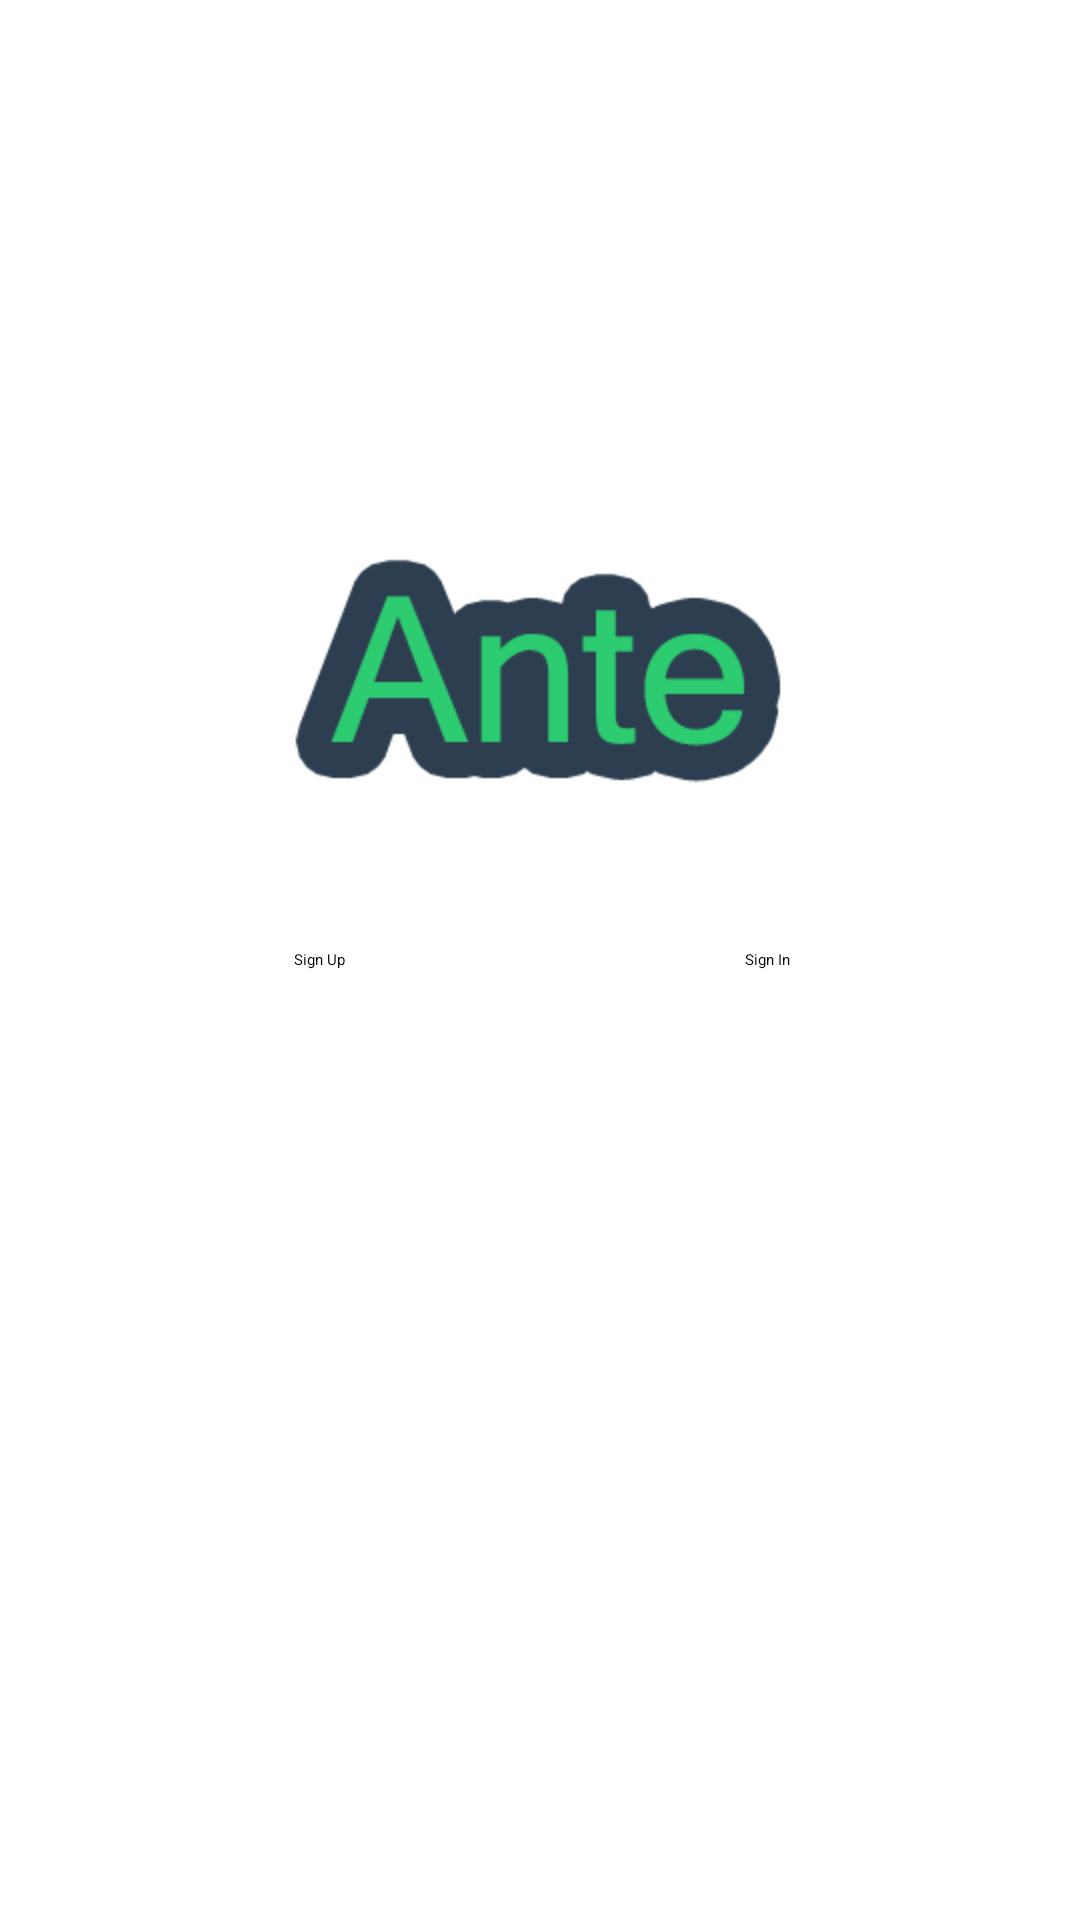

Here is an Android app screen rendered from its layout file. Give the layout XML and the strings, colors and styles it references.
<!-- AndroidManifest.xml: application theme AppBaseTheme -->
<!-- res/layout/log_layout.xml -->
<?xml version="1.0" encoding="utf-8"?>

<RelativeLayout xmlns:android="http://schemas.android.com/apk/res/android"
    xmlns:tools="http://schemas.android.com/tools"
    android:layout_width="fill_parent"
    android:layout_height="fill_parent"
    android:background="@color/backgroundBlue"
    tools:context=".NavBarActivity" >

    <LinearLayout
        android:id="@+id/floatingmenu"
        android:layout_width="fill_parent"
        android:layout_height="wrap_content"
        android:layout_alignParentBottom="true"
        android:layout_marginBottom="-4dp"
        android:layout_marginLeft="30dp"
        android:layout_marginRight="30dp"
        android:background="@drawable/laysemitransparentwithborders"
        android:orientation="vertical"
        android:visibility="gone" >

        <TextView
            android:layout_width="fill_parent"
            android:layout_height="wrap_content"
            android:paddingBottom="15dp"
            android:paddingLeft="5dp"
            android:paddingTop="15dp"
            android:text="Contacts"
            android:textColor="#ffffff"
            android:textSize="16dp" />

        <View
            android:layout_width="fill_parent"
            android:layout_height="1dp"
            android:background="#ff999999" />

        <TextView
            android:layout_width="fill_parent"
            android:layout_height="wrap_content"
            android:paddingBottom="15dp"
            android:paddingLeft="5dp"
            android:paddingTop="15dp"
            android:text="Calendar"
            android:textColor="#ffffff"
            android:textSize="16dp" />
    </LinearLayout>

    <LinearLayout
        android:id="@+id/linearLayout1"
        android:layout_width="wrap_content"
        android:layout_height="wrap_content"
        android:layout_alignParentLeft="true"
        android:layout_centerVertical="true"
        android:layout_marginLeft="98dp"
        android:orientation="vertical" >

        <Button
            android:id="@+id/SignUpButton"
            android:layout_width="wrap_content"
            android:layout_height="wrap_content"
            android:onClick="transitionSignUp"
            android:text="Sign Up" />

    </LinearLayout>

    <Button
        android:id="@+id/SignInButton"
        android:layout_width="wrap_content"
        android:layout_height="wrap_content"
        android:layout_alignRight="@+id/imageView2"
        android:layout_alignTop="@+id/linearLayout1"
        android:onClick="transitionSignIn"
        android:text="Sign In" />

    <ImageView
        android:id="@+id/imageView2"
        android:layout_width="wrap_content"
        android:layout_height="wrap_content"
        android:layout_alignBottom="@+id/linearLayout1"
        android:layout_centerHorizontal="true"
        android:layout_marginBottom="32dp"
        android:src="@drawable/name_brand" />

</RelativeLayout>
<!-- resources referenced by this layout -->
<resources>
  <!-- drawable name_brand: png bitmap (drawable-hdpi, 8412 bytes) -->
  <style name="AppBaseTheme">
          
      </style>
</resources>
